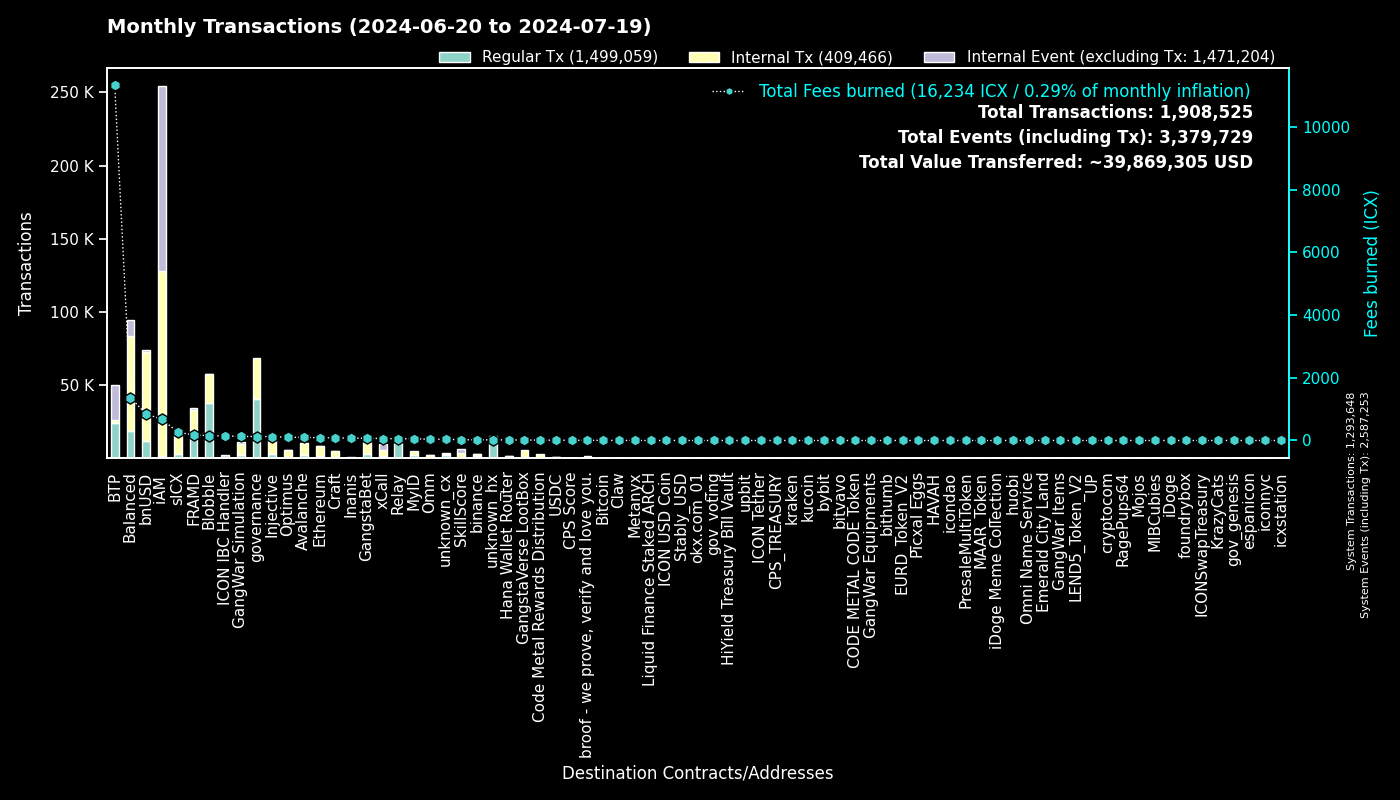

The file beside this chart, header and first rows:
to, Fees burned, Regular Tx, to_def, Internal Tx, Internal Event (excluding Tx), group
0, 0.0, 1293575, System, 73, 1293605, System
cx00000000000000000000000000000000000000…, 125.8, 40626, governance, 27896, 0, governance
cxee7a00755a757e3c519a0616456030e33dc9d4…, 11294, 23555, BTP_2, 0, 23983, BTP
cxf14dea1cff7ceb29a46e6d04533a08f84441e4…, 82.04, 19547, Blobble Stake Token, 19934, 8, Blobble
cxf2ca3b655a782f39227934d37ff3b77f9b1ebc…, 73.54, 17987, Blobble, 0, 0, Blobble
cx2aa9b28a657e3121b75d3d4fe65e569398645d…, 159.4, 17246, FRAMD Token, 13708, 211, FRAMD
cx88fd7df7ddff82f7cc735c871dc519838cb235…, 842.3, 11499, bnUSD, 60838, 1552, bnUSD
cxca5faa5a71d986a2e84dd7e6f5ff791d29901e…, 52.36, 10122, Relay_4, 0, 0, Relay
cx66d4d90f5f113eba575bf793570135f9b10cec…, 281.3, 6563, balanced_loans, 6527, 4393, Balanced
cxa0af3165c08318e988cb30993b3048335b94af…, 155.1, 4746, balanced_dex, 11606, 1998, Balanced
cx21e94c08c03daee80c25d8ee3ea22a20786ec2…, 610.7, 3454, balanced_router, 33933, 2339, Balanced
cx2609b924e33ef00b648a409245c7ea394c4678…, 265.5, 3001, sICX, 15418, 764, sICX
cx4297f4b63262507623b6ad575d0d8dd2db980e…, 125.4, 2672, Injective, 10740, 141, Injective
cx5a0af85407c69945eb318d4ac18e9e84218416…, 131.9, 2175, GangWar Simulation, 7570, 1444, GangWar Simulation
cxe5c2c460364acc5f8c1d5ca925930043d8d9c9…, 9.692, 2063, GangstaBet Crown, 2119, 0, GangstaBet
cx66a031cc3bd305c76371fb586e93801b948254…, 99.98, 2041, Avalanche, 8492, 143, Avalanche
cx288d13e1b63563459a2ac6179f237711f6851c…, 86.81, 1877, Ethereum, 6322, 260, Ethereum
cx69bcdf1753472c1444188ec3f5188657e30c83…, 4.984, 1553, broof - we prove, verify and love you., 0, 0, broof - we prove, verify and love you.
cxa07f426062a1384bdd762afa6a87d123fbc81c…, 63.45, 1529, xCall, 4256, 4116, xCall
cxba62bb61baf8dd8b6a04633fe33806547785a0…, 46.11, 1497, MyID_3, 1484, 0, MyID
cx14002628a4599380f391f708843044bc93dce2…, 673.4, 1380, iAM Div, 126226, 126316, iAM
cxd82fb5d3effecd8c9071a4bba3856ad7222c4b…, 55.7, 1323, Balanced Savings, 2802, 38, Balanced
cxd17316e24ee40f2ef8ed6f3a497311db1b3520…, 16.16, 959, GangstaVerse LootBox, 4503, 0, GangstaVerse LootBox
cx622bbab73698f37dbef53955fd3decffeb0b0c…, 141.8, 909, ICON IBC Handler, 191, 1307, ICON IBC Handler
cx694e8c9f1a05c8c3719f30d46b97697960e428…, 8.031, 851, MyID_2, 851, 0, MyID
hxb568381d35d3e7a6383200e8a0d30310af20b9…, 0.86, 688, binance_hot, 0, 0, binance
cx2d552c485ec8bcaa75aac02424e2aca6ffdb2f…, 22.42, 542, Binance Coin, 1943, 14, binance
cx28b2ec885b50c8a93da752f2d0467a67127a70…, 41.16, 515, CROWN, 4647, 202, GangstaBet
cxf61cd5a45dc9f91c15aa65831a30a90d59a096…, 70.16, 504, balanced_baln, 3880, 554, Balanced
cxdada6921d08fbf37c6f228816852e58b219cc5…, 2.795, 452, unknown_cx, 0, 126, unknown_cx
cx91a5817cf6e7adbcbcee9e8815c63f83d9a98a…, 2.932, 450, unknown_cx, 0, 317, unknown_cx
cx10d59e8103ab44635190bd4139dbfd682fa2d0…, 22.57, 434, balanced_rewards, 832, 515, Balanced
cx44250a12074799e26fdeee75648ae47e2cc842…, 86.55, 434, balanced_governance, 13, 9, Balanced
cxe971c0a92c58db502e4a224efc6ba311eb1c17…, 72.86, 385, Inanis Treasury, 55, 0, Inanis
cx5b5a03cb525a1845d0af3a872d525b18a810ac…, 24, 315, btp-0x38.bsc-BTCB, 2178, 59, BTP
cx59d899fce52cadd1feb5128ff5e6672f03943e…, 1.84, 311, unknown_cx, 0, 92, unknown_cx
cx917f88460d4ebec1fd656d4dbe51131a37d168…, 1.906, 310, unknown_cx, 0, 217, unknown_cx
cx28497aef34ec44ad2be9249daddfbe34b54f30…, 4.348, 302, Balanced Bribe, 301, 0, Balanced
cx2dc662031f3d62bcdba4f63e9bf827767c8475…, 24.19, 300, SkillScore, 2982, 3070, SkillScore
cx203d9cd2a669be67177e997b8948ce2c35caff…, 47.64, 280, balanced_dividends, 2847, 39, Balanced
cx334db6519871cb2bfd154cec0905ced4ea142d…, 0.9662, 265, unknown_cx, 0, 0, unknown_cx
hx85532472e789802a943bd34a8aeb86668bc232…, 0.3212, 257, okx.com_01, 0, 0, okx.com_01
cxabea09a8c5f3efa54d0a0370b14715e6f22705…, 8.335, 242, Balanced Asset Manager, 1088, 484, Balanced
cxaa99a164586883eed0322d62a31946dfa9491f…, 15.76, 221, optimus_rewards, 488, 60, Optimus
cx2e6d0fc0eca04965d06038c8406093337f085f…, 21.89, 203, Craft, 1613, 67, Craft
cx7ecb16e4c143b95e01d05933c17cb986cfe618…, 57.88, 190, CraftRewards, 1223, 38, Craft
cx9c4698411c6d9a780f605685153431dcda0460…, 4.868, 171, Auction, 1548, 2, Craft
cx43e2eec79eb76293c298f2b17aec06097be606…, 3.278, 166, balanced_staking, 499, 14, Balanced
cx785d504f44b5d2c8dac04c5a1ecd75f18ee57d…, 29.57, 139, Finance Token, 1125, 62, Optimus
cxc83f6eaf7e123f656657ebac3b09bc7a38e323…, 10.63, 120, Code Metal Rewards Distribution, 2869, 0, Code Metal Rewards Distribution
hx68646780e14ee9097085f7280ab137c3633b4b…, 0.145, 116, kraken_hot, 0, 0, kraken
hxbb984f278abd66ae2155edbd91f8c87ce98411…, 0.1438, 115, kucoin, 0, 0, kucoin
cx22319ac7f412f53eabe3c9827acf5e27e9c6a9…, 9.051, 114, USDC, 727, 20, USDC
cx6139a27c15f1653471ffba0b4b88dc15de7e32…, 18.15, 113, gangstabet_token, 1397, 94, GangstaBet
cx9f4ab72f854d3ccdc59aa6f2c3e2215dd62e87…, 8.395, 113, CPS Score, 166, 12, CPS Score
cx07b184a37f03c6ab681fcbd0b45aec6dc3eafb…, 4.427, 111, Bitcoin, 387, 1, Bitcoin
hx1b3e781a1c802c238e30e90aa1a6cee94f9bac…, 0.1375, 110, unknown_hx, 0, 0, unknown_hx
hx6b91c8dea3114de74ecfa85908b875778c2b59…, 0.135, 108, bybit, 0, 0, bybit
hxa390d24fdcba68515b492ffc553192802706a1…, 0.1263, 101, bitvavo_hot, 0, 0, bitvavo
cx8dc674ce709c518bf1a6058a2722a59f94b6fb…, 4.888, 100, balanced_staked_lp, 204, 100, Balanced
... 1,863 more rows
